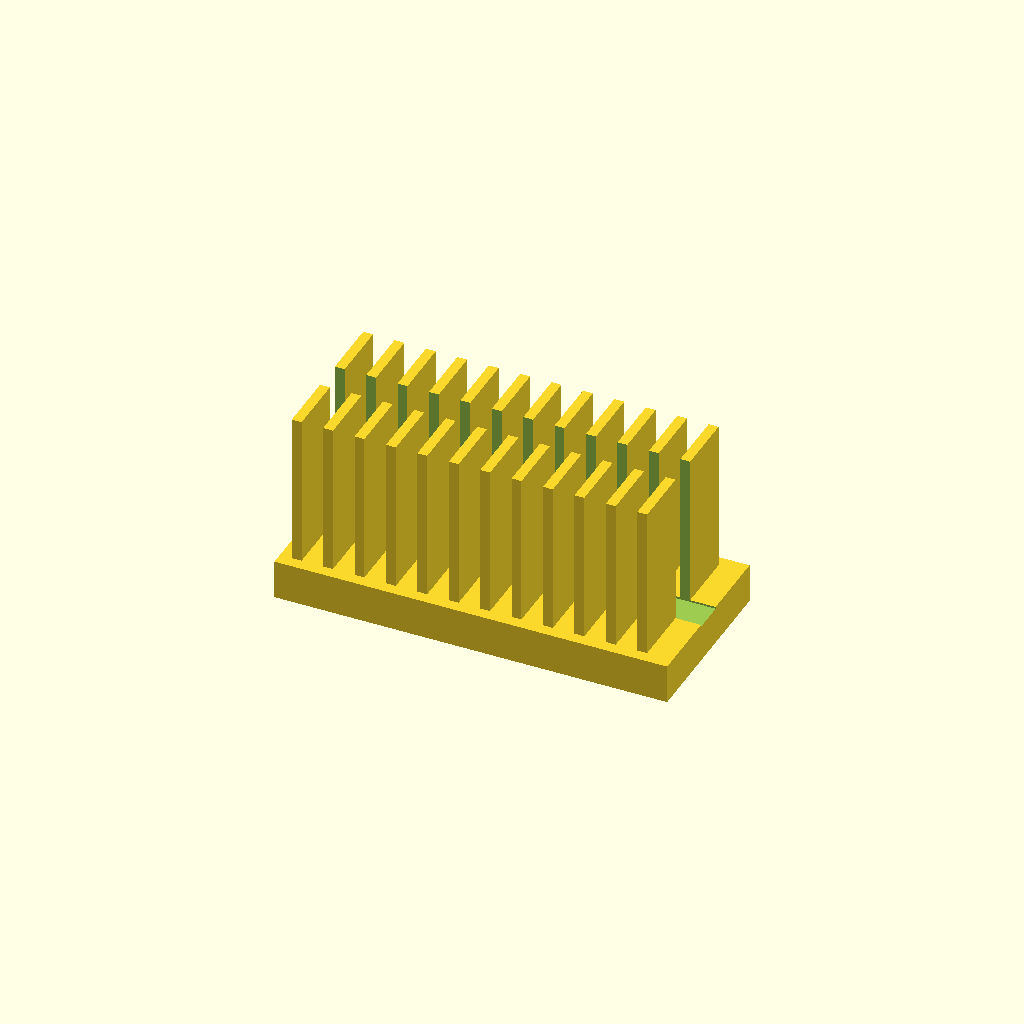
Cell 1: rendered with the file's own defaults.
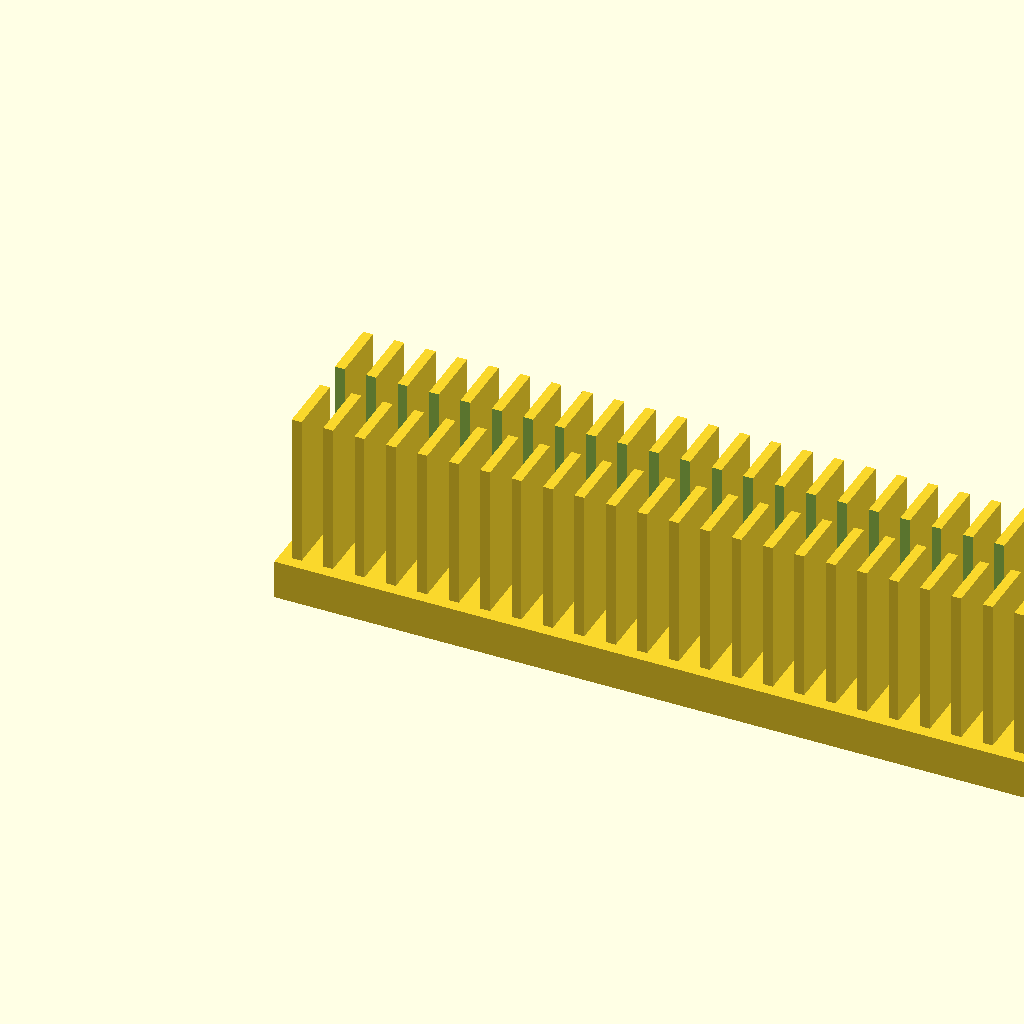
Cell 2 — base_l set to 200, the other parameters unchanged.
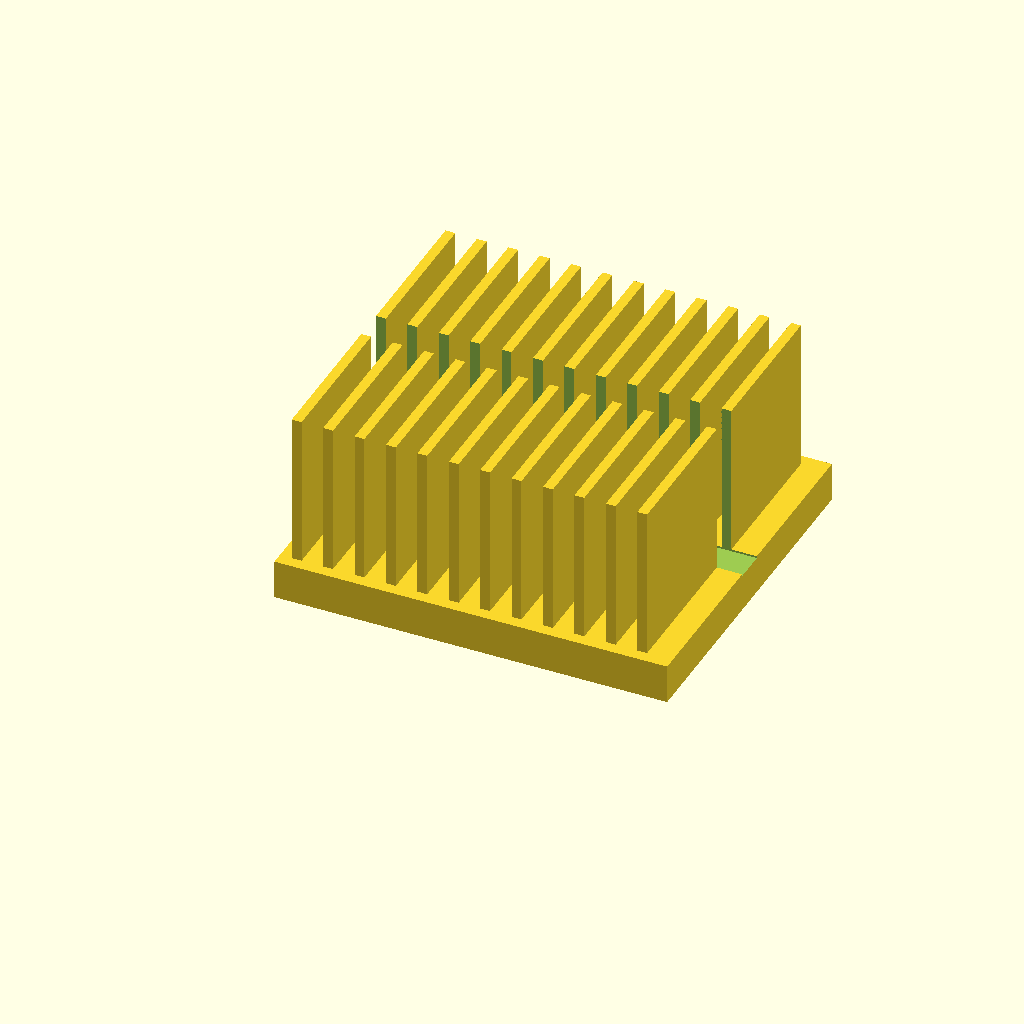
Cell 3 — base_w set to 90, the other parameters unchanged.
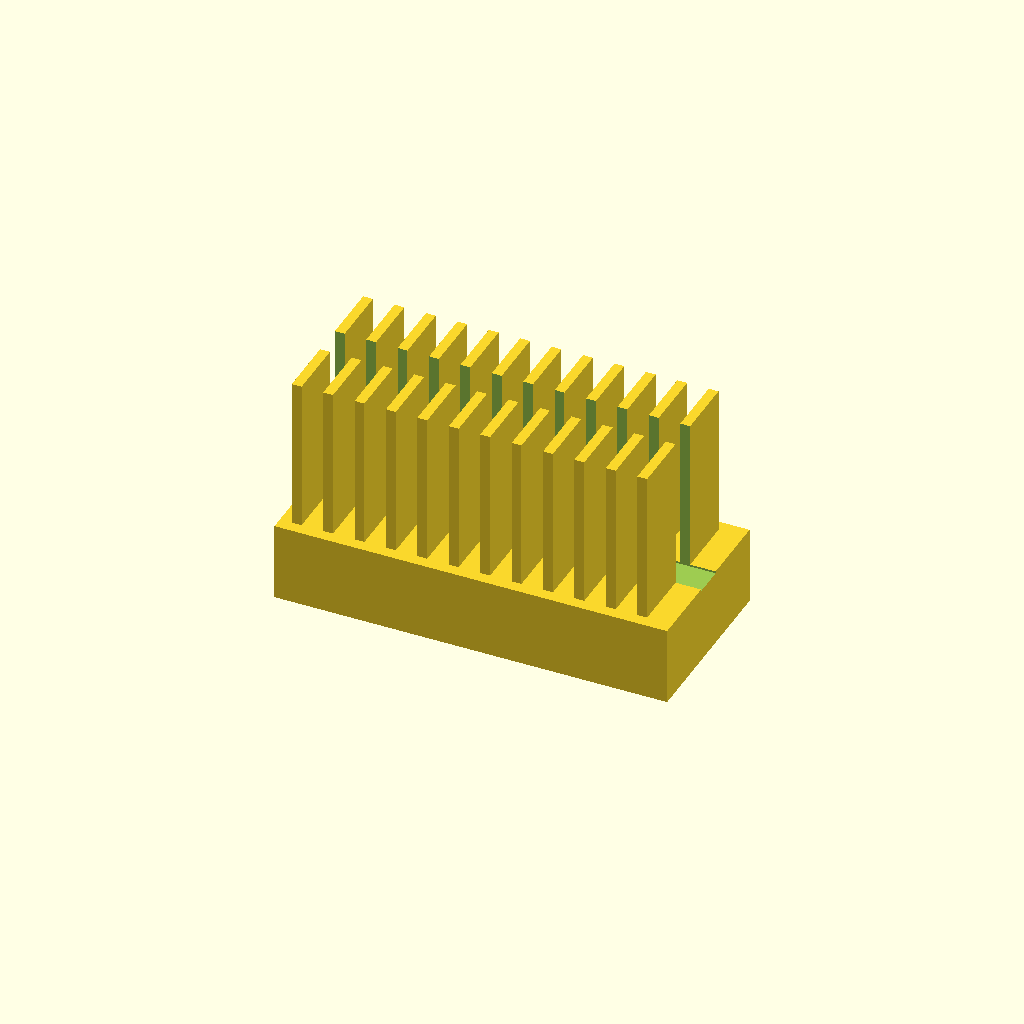
Cell 4: base_t = 20 (everything else at default).
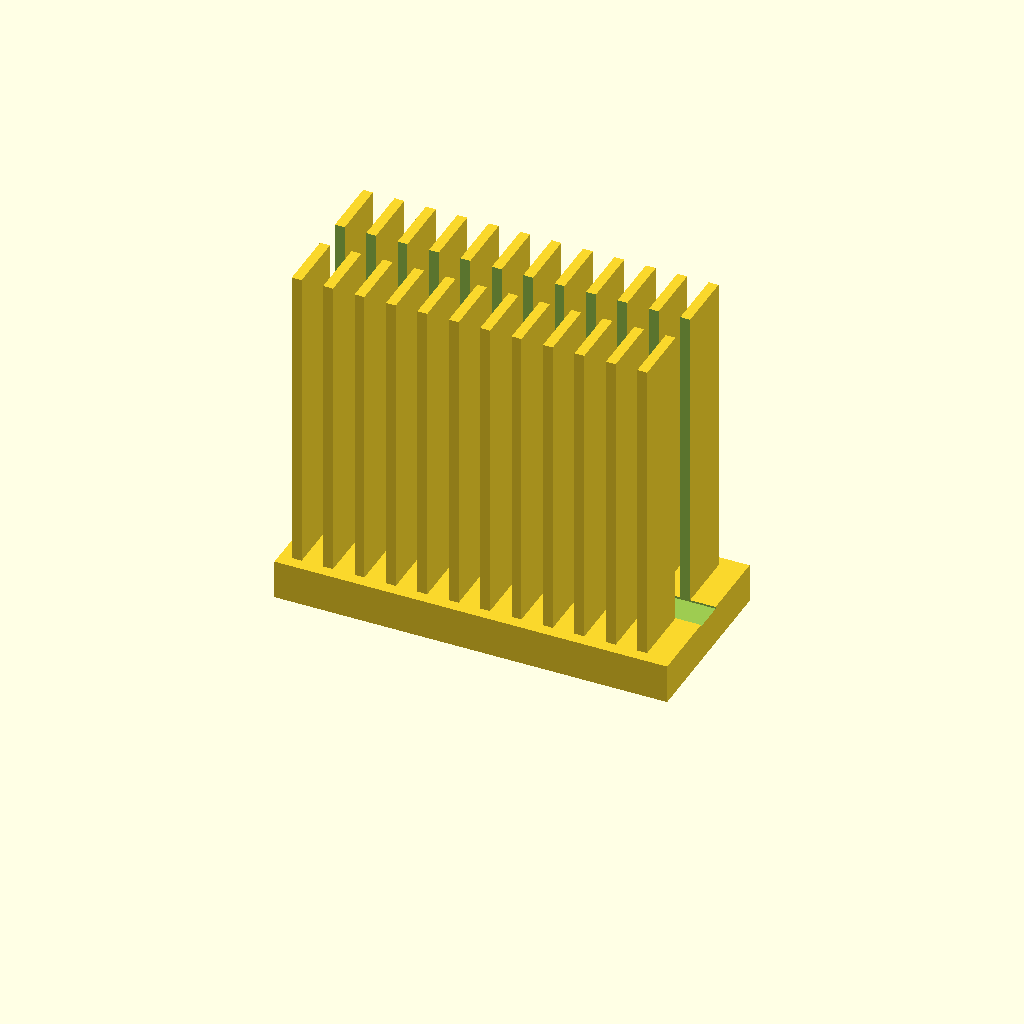
Cell 5: the same model with fin_h = 80.
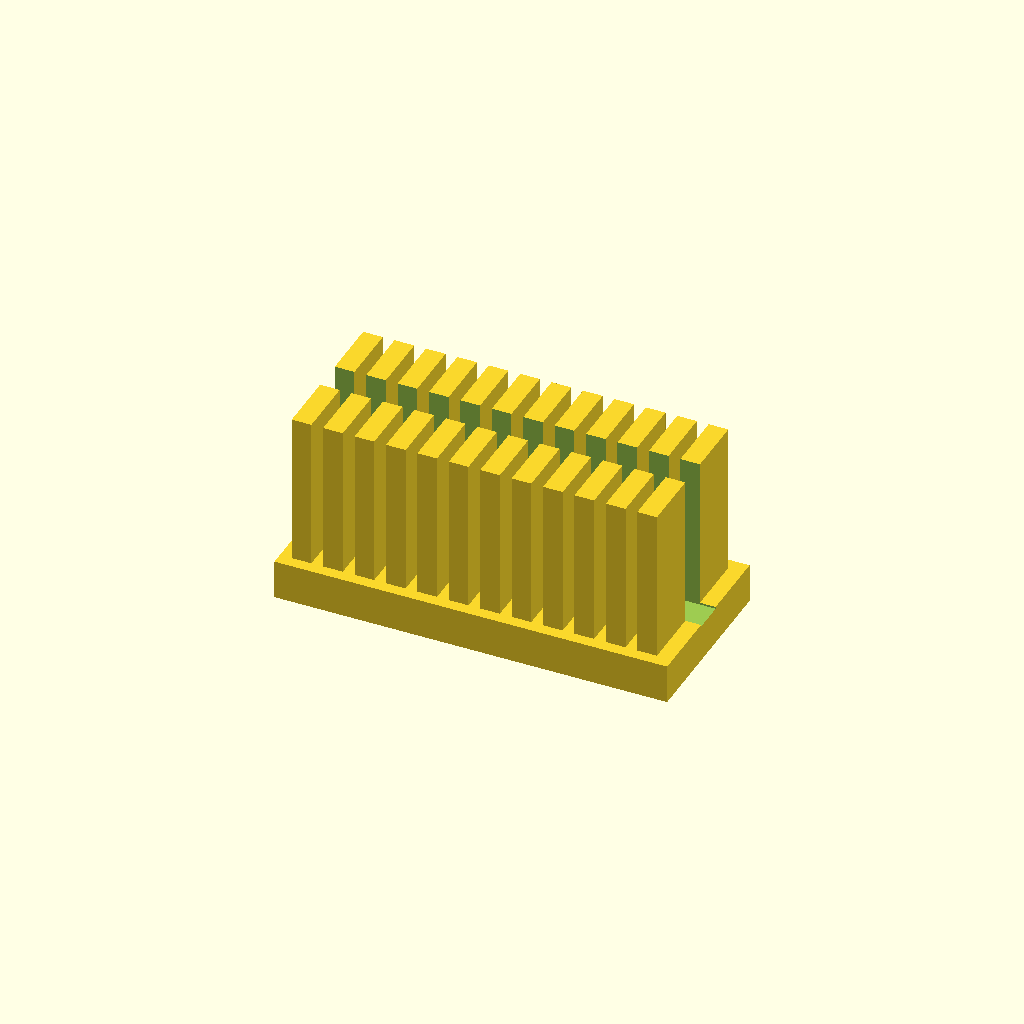
Cell 6: the same model with fin_t = 5.
One fixed orthographic camera (rotation 55°, 0°, 25°; colour scheme Cornfield) for every cell.
Source of the model, optional_data/data/solid2/heatsink/part_0162.scad:
$fn = 32;

// ----------------------------------------------------------------------
// Heatsink: slotted fin block
// ----------------------------------------------------------------------

// --- parameters (mm) ---
base_l = 100;             // base length, X
base_w = 45;              // base width, Y
base_t = 10;              // base plate thickness
fin_h = 40;               // fin height above the base
fin_t = 2.5;              // fin thickness
edge = 3;                 // margin from the base ends
pitch = 8;                // fin pitch
slot_w = 8;               // central slot width, Y
fit_tol = 0.1;            // tolerance for press fits, mm
free_tol = 0.3;           // tolerance for clearance fits, mm

n_fins = floor((base_l - 2 * edge - fin_t) / pitch) + 1;  // fin count
total_h = base_t + fin_h - 1;  // overall height

difference() {
union() {
  cube([base_l, base_w, base_t]);
  for (i = [0 : n_fins - 1])
    translate([edge + i * pitch, edge, base_t - 1])
      cube([fin_t, base_w - 2 * edge, fin_h]);
}
  translate([-1, base_w / 2 - slot_w / 2, base_t - 0.5])
    cube([base_l + 2, slot_w, fin_h + 2]);
}
Parameter table extracted from the source (name, type, default, range or options):
base_l: number, default 100
base_w: number, default 45
base_t: number, default 10
fin_h: number, default 40
fin_t: number, default 2.5
edge: number, default 3
pitch: number, default 8
slot_w: number, default 8
fit_tol: number, default 0.1
free_tol: number, default 0.3
